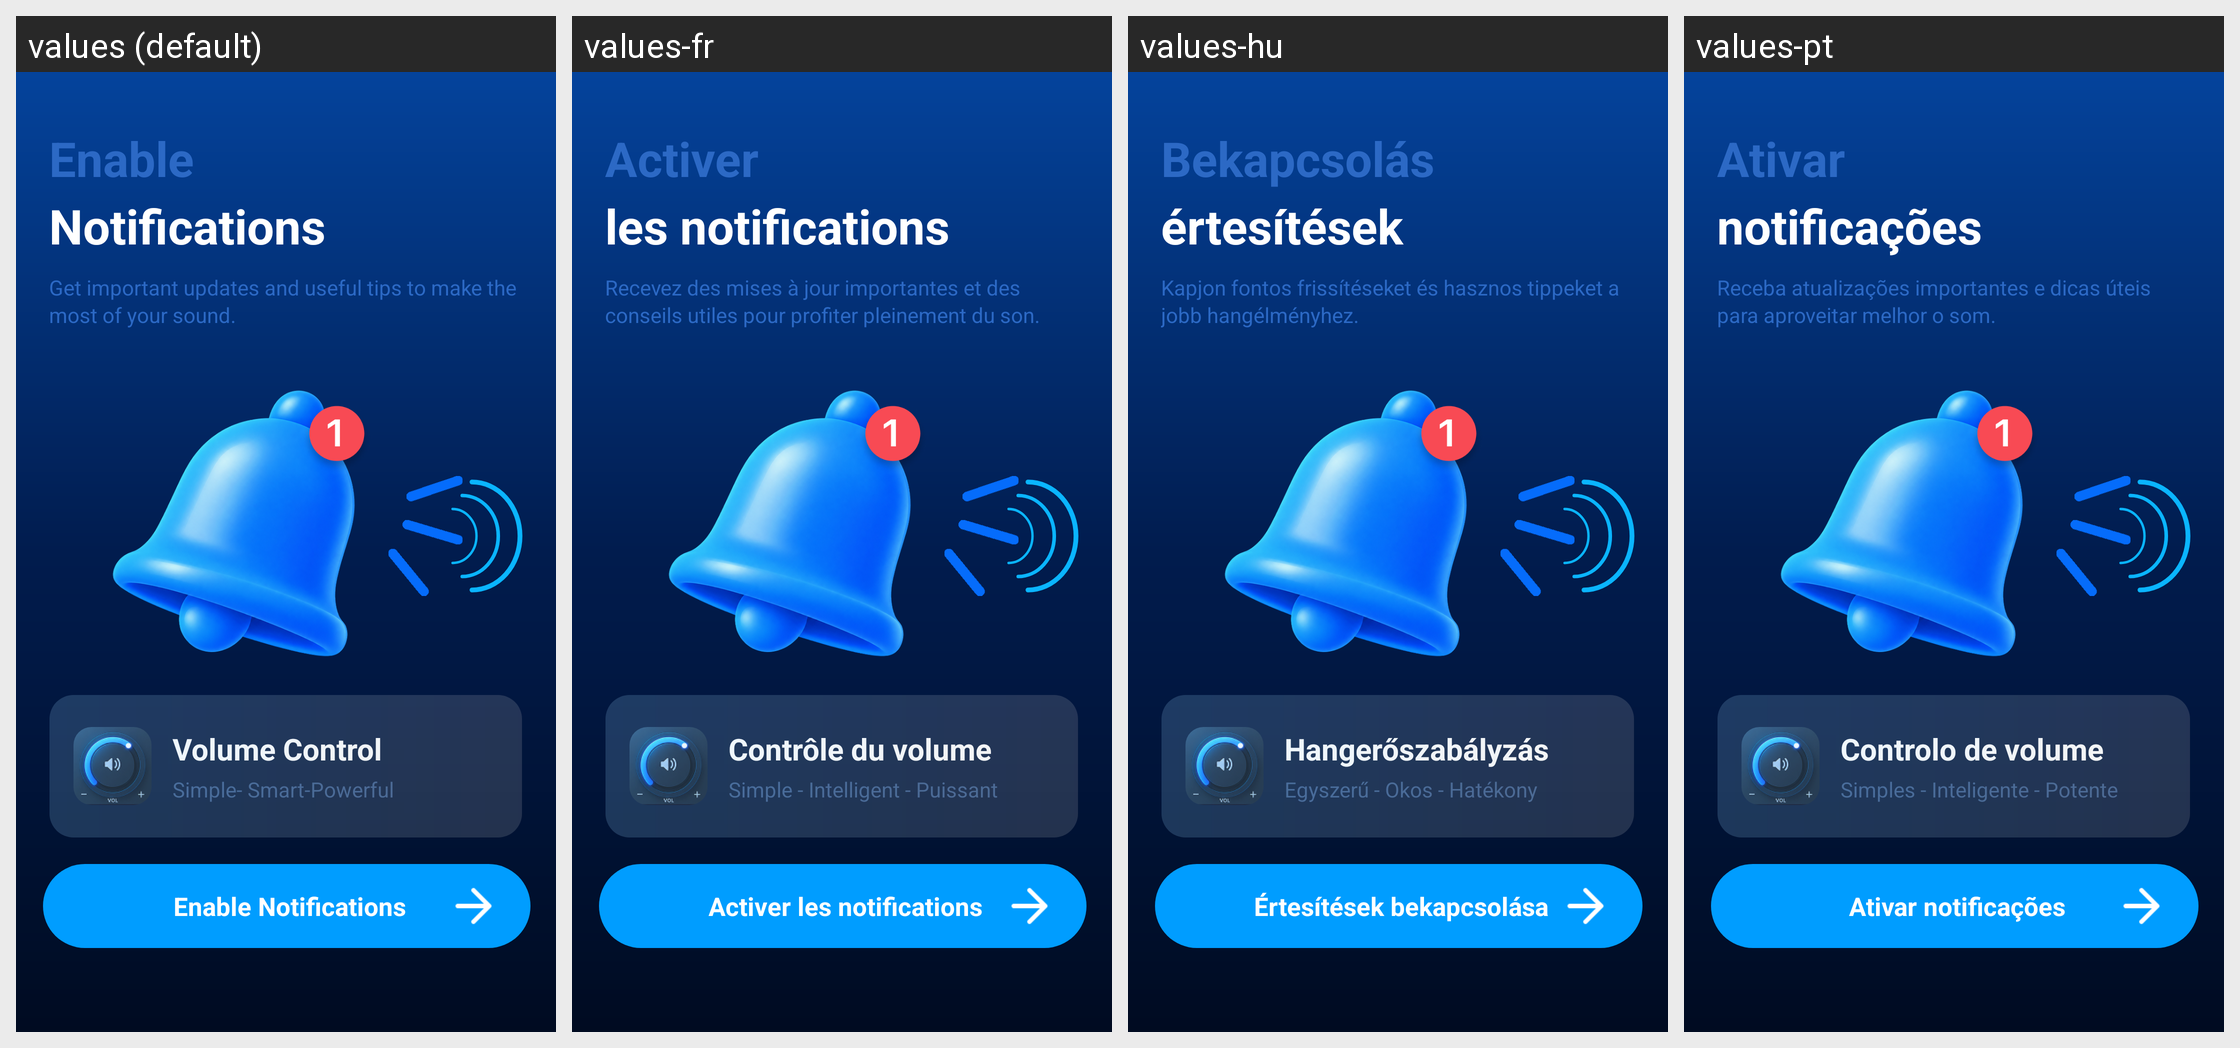

Here is an Android app screen in its default locale and in the app's own translations. Write out the translated-string differences for the strings that appear on this screen.
Android screen res/layout/fragment_guide_notification.xml rendered under 4 locales, left to right: values (default), values-fr, values-hu, values-pt. Device: Nexus 5 (rendered at 1080×1920; each locale shown at half size, 540×960, under a caption strip naming it); theme Theme.MyApplication.
Other locales in the repository, not shown: values-de, values-el, values-es, values-hi, values-it, values-ja, values-ko, values-nl, values-pl, values-ru, values-sv, values-th, values-tr, values-vi, values-zh, values-zh-rTW.
Strings drawn on this screen, with the default value and each locale's value (text and hints the layout hard-codes, and strings that could not be matched under every locale, appear in the picture but are not listed):

guide_notify_title
  values: Enable
  values-fr: Activer
  values-hu: Bekapcsolás
  values-pt: Ativar

guide_notify_subtitle
  values: Notifications
  values-fr: les notifications
  values-hu: értesítések
  values-pt: notificações

guide_notify_desc
  values: Get important updates and useful tips to make the most of your sound.
  values-fr: Recevez des mises à jour importantes et des conseils utiles pour profiter pleinement du son.
  values-hu: Kapjon fontos frissítéseket és hasznos tippeket a jobb hangélményhez.
  values-pt: Receba atualizações importantes e dicas úteis para aproveitar melhor o som.

guide_app_name
  values: Volume Control
  values-fr: Contrôle du volume
  values-hu: Hangerőszabályzás
  values-pt: Controlo de volume

guide_default_card_tagline
  values: Simple- Smart-Powerful
  values-fr: Simple - Intelligent - Puissant
  values-hu: Egyszerű - Okos - Hatékony
  values-pt: Simples - Inteligente - Potente

guide_notify_cta
  values: Enable Notifications
  values-fr: Activer les notifications
  values-hu: Értesítések bekapcsolása
  values-pt: Ativar notificações
